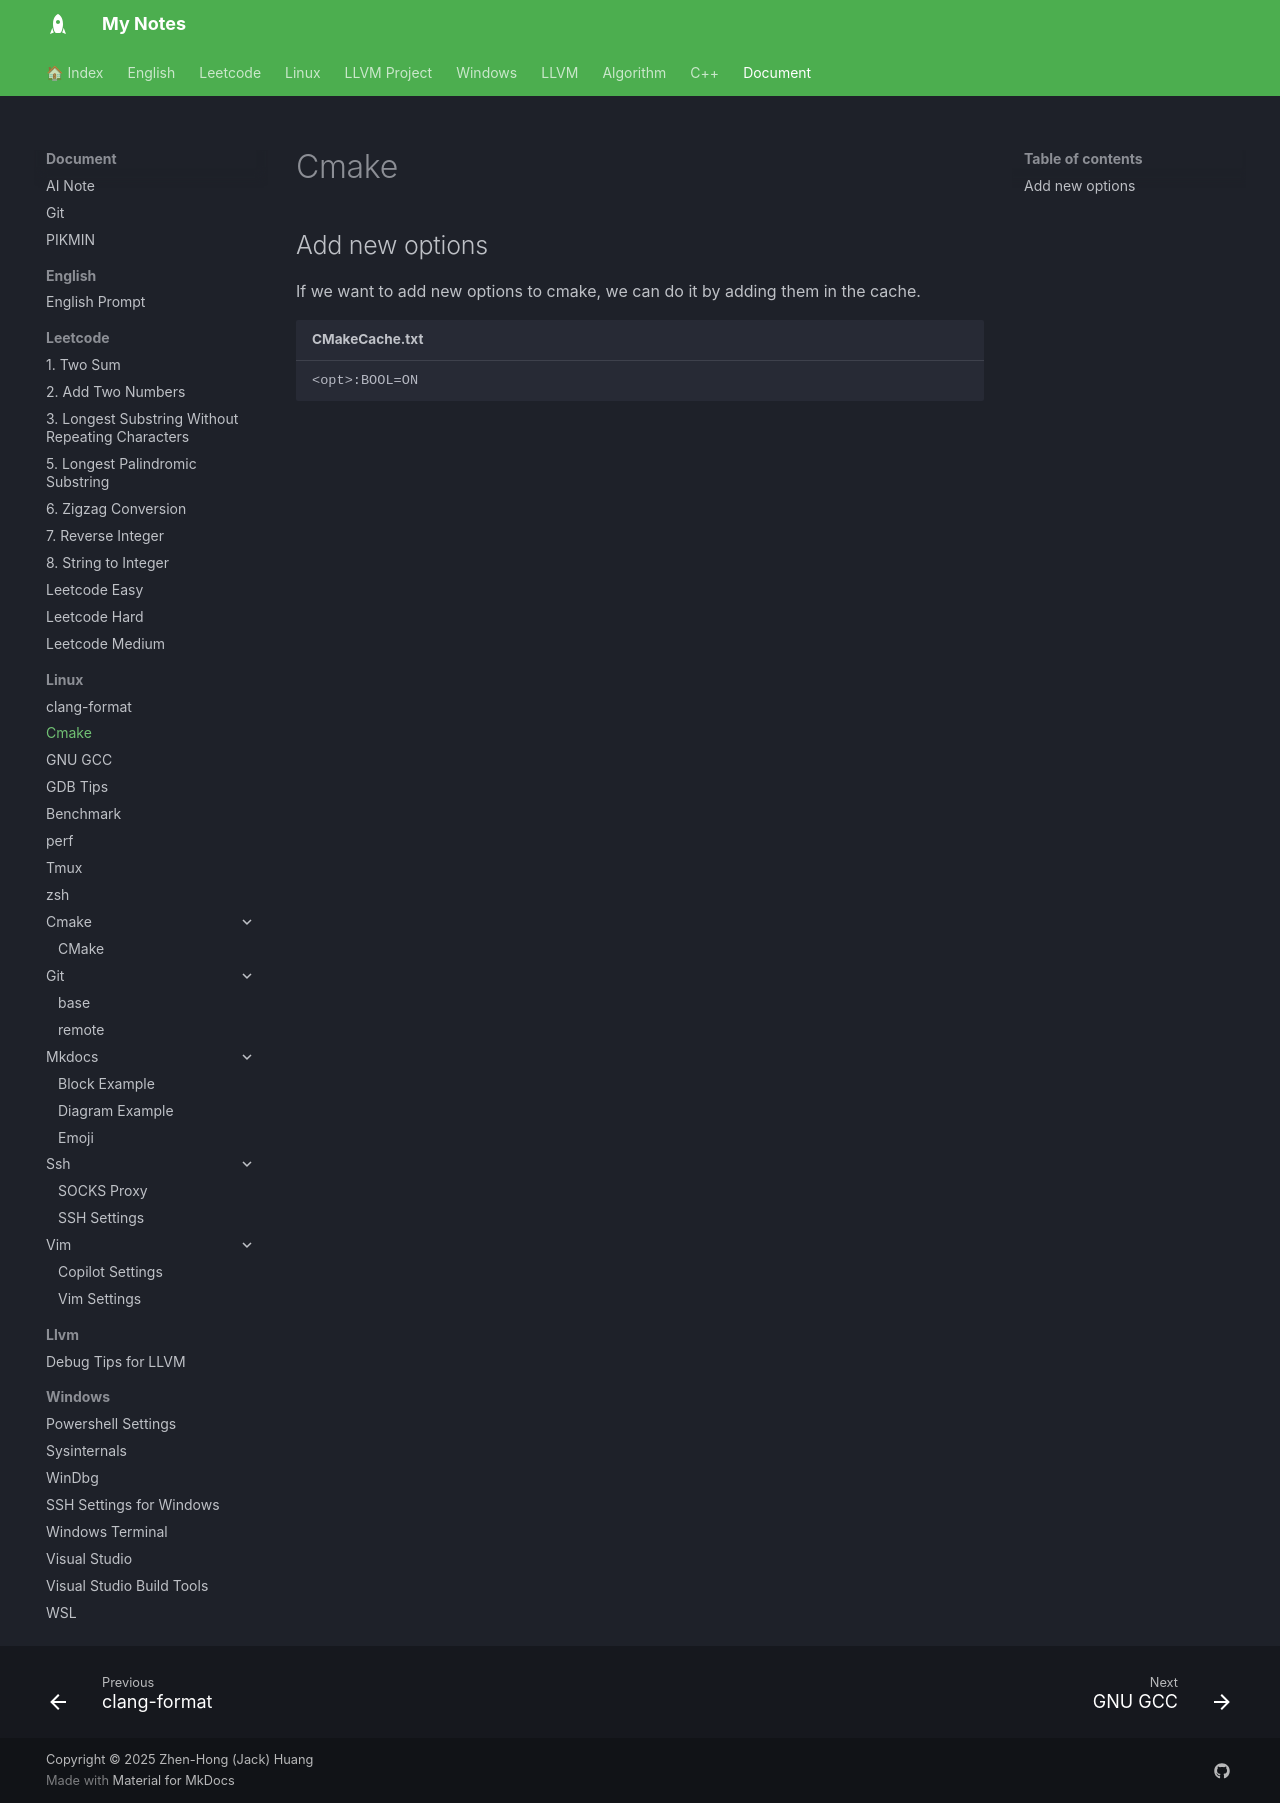

repository: jackhong12/mknote · page: document/linux/cmake/index.html · generator: mkdocs

# Cmake

## Add new options

If we want to add new options to cmake, we can do it by adding them in the cache.

```cmake title="CMakeCache.txt"
<opt>:BOOL=ON
```
